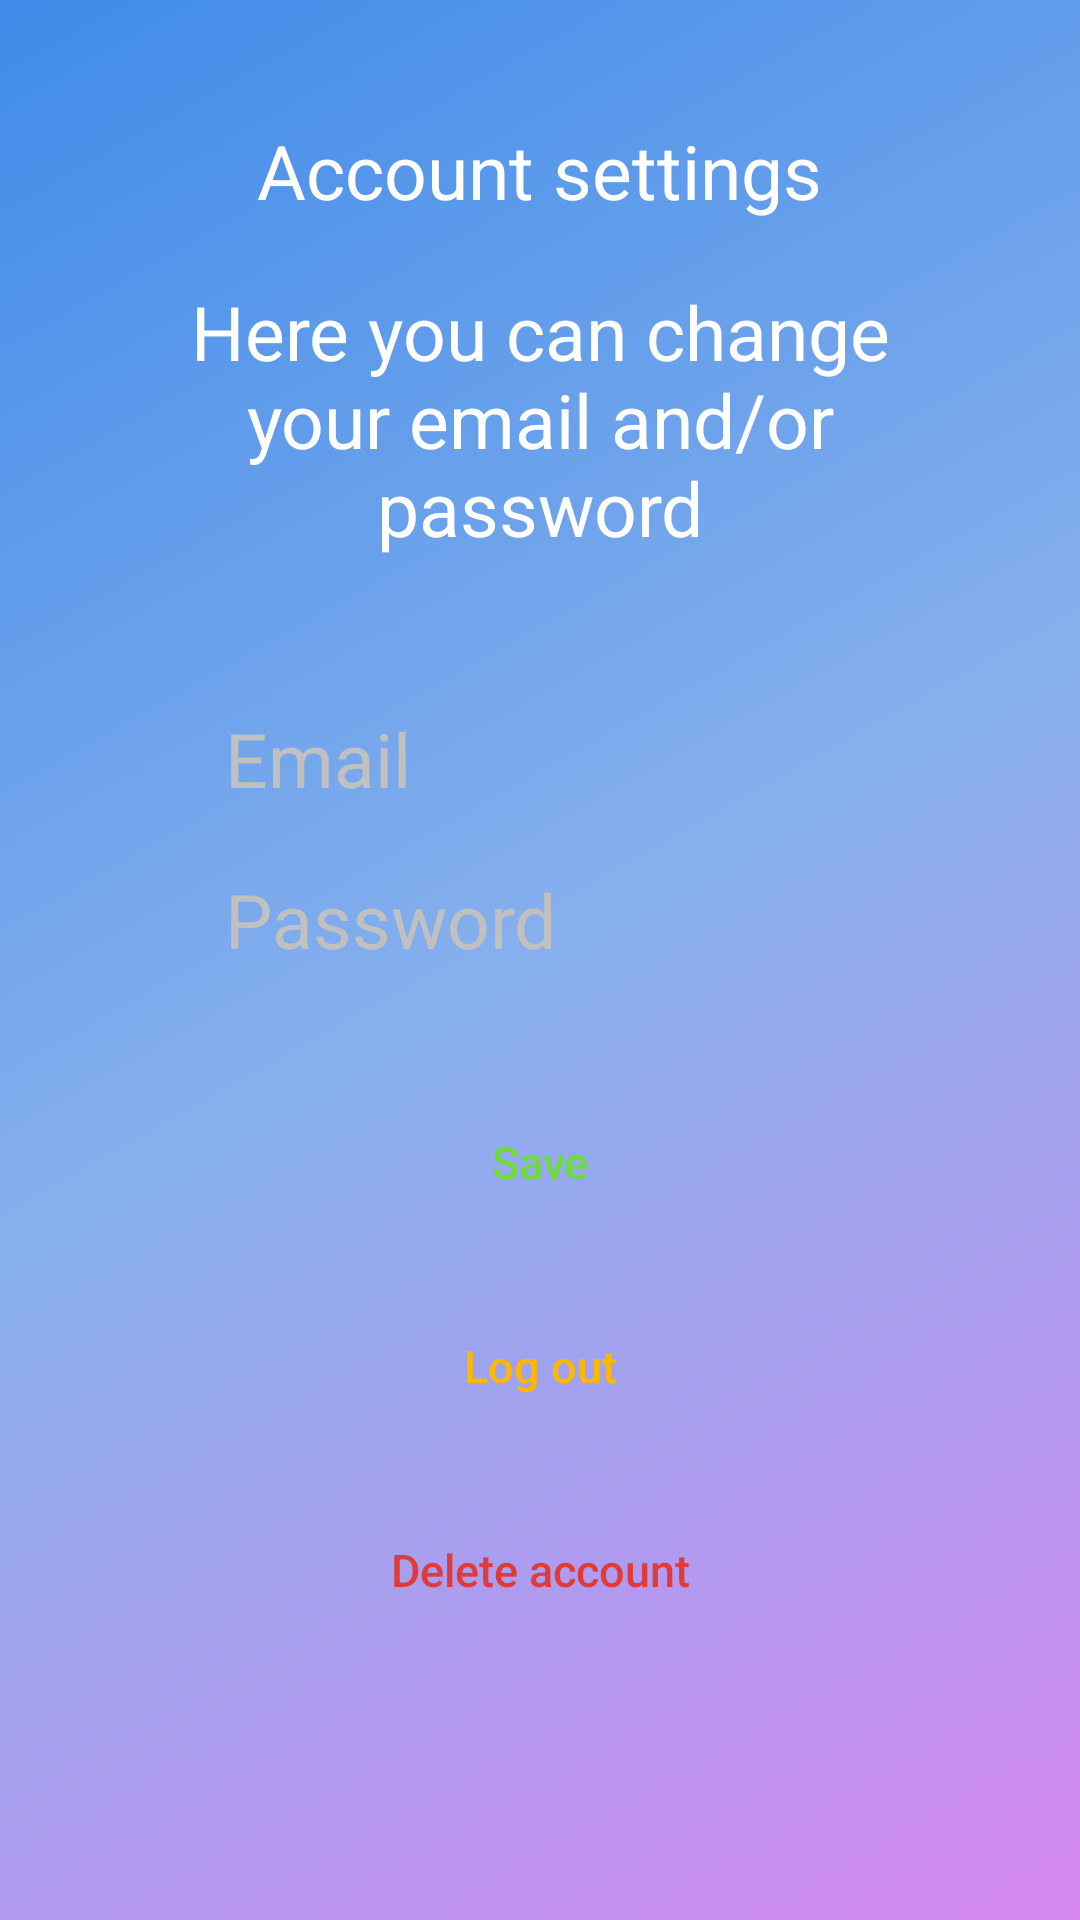

Android layout source for this screen:
<!-- AndroidManifest.xml: application theme Theme.KeyLib -->
<!-- res/layout/activity_user_account_settings.xml -->
<?xml version="1.0" encoding="utf-8"?>
<LinearLayout xmlns:android="http://schemas.android.com/apk/res/android"
    xmlns:app="http://schemas.android.com/apk/res-auto"
    xmlns:tools="http://schemas.android.com/tools"
    android:layout_width="match_parent"
    android:layout_height="match_parent"
    android:layout_gravity="center_horizontal"
    android:background="@drawable/activity_background_theme"
    android:orientation="vertical"
    tools:context=".screens.UserAccountSettings">

    <TextView
        android:layout_width="wrap_content"
        android:layout_height="wrap_content"
        android:layout_gravity="center_horizontal"
        android:layout_marginTop="40dp"
        android:layout_marginBottom="20dp"
        android:gravity="center_horizontal"
        android:paddingHorizontal="40dp"
        android:text="@string/account_settings"
        android:textColor="@color/white"
        android:textSize="25sp" />


    <TextView
        android:layout_width="wrap_content"
        android:layout_height="wrap_content"
        android:layout_gravity="center_horizontal"
        android:layout_marginBottom="20dp"
        android:gravity="center_horizontal"
        android:paddingHorizontal="40dp"
        android:text="@string/here_you_can_change_your_email_and_or_password"
        android:textColor="@color/white"
        android:textSize="25sp" />

    <EditText
        android:id="@+id/change_email"
        android:layout_width="match_parent"
        android:layout_height="wrap_content"
        android:layout_marginHorizontal="50dp"
        android:layout_marginTop="30dp"
        android:background="@drawable/text_input_theme"
        android:elevation="10dp"
        android:ems="10"
        android:hint="@string/email"
        android:inputType="textPersonName"
        android:paddingHorizontal="25dp"
        android:textColor="@color/black"
        android:textColorHint="@color/hint_text_color"
        android:textSize="25sp"
        tools:ignore="TextFields" />

    <EditText
        android:id="@+id/change_password"
        android:layout_width="match_parent"
        android:layout_height="wrap_content"
        android:layout_marginHorizontal="50dp"
        android:layout_marginTop="20dp"
        android:background="@drawable/text_input_theme"
        android:elevation="10dp"
        android:ems="10"
        android:hint="@string/password"
        android:inputType="textPassword"
        android:paddingHorizontal="25dp"
        android:textColor="@color/black"
        android:textColorHint="@color/hint_text_color"
        android:textSize="25sp"
        tools:ignore="TextFields" />

    <androidx.appcompat.widget.AppCompatButton
        android:id="@+id/save_email_password_changes"
        android:layout_width="match_parent"
        android:layout_height="wrap_content"
        android:layout_gravity="center_horizontal"
        android:layout_marginHorizontal="30dp"
        android:layout_marginTop="40dp"
        android:background="@drawable/text_input_theme"
        android:elevation="10dp"
        android:paddingHorizontal="60dp"
        android:text="@string/save"
        android:textAllCaps="false"
        android:textColor="@color/text_green"
        android:textSize="15sp" />

    <androidx.appcompat.widget.AppCompatButton
        android:id="@+id/logout"
        android:layout_width="match_parent"
        android:layout_height="wrap_content"
        android:layout_gravity="center_horizontal"
        android:layout_marginHorizontal="30dp"
        android:layout_marginTop="20dp"
        android:background="@drawable/text_input_theme"
        android:elevation="10dp"
        android:paddingHorizontal="60dp"
        android:text="@string/log_out"
        android:textAllCaps="false"
        android:textColor="@color/btn_orange"
        android:textSize="15sp" />

    <androidx.appcompat.widget.AppCompatButton
        android:id="@+id/deleteaccount"
        android:layout_width="match_parent"
        android:layout_height="wrap_content"
        android:layout_gravity="center_horizontal"
        android:layout_marginHorizontal="30dp"
        android:layout_marginTop="20dp"
        android:background="@drawable/text_input_theme"
        android:elevation="10dp"
        android:paddingHorizontal="60dp"
        android:text="@string/delete_account"
        android:textAllCaps="false"
        android:textColor="@color/red"
        android:textSize="15sp" />


</LinearLayout>
<!-- resources referenced by this layout -->
<resources>
  <color name="black">#FF000000</color>
  <color name="btn_orange">#FFB800</color>
  <color name="hint_text_color">#C0C0C0</color>
  <color name="red">#e03a3a</color>
  <color name="text_green">#6EDB3B</color>
  <color name="white">#FFFFFFFF</color>
  <!-- drawable activity_background_theme (drawable) -->
  <?xml version="1.0" encoding="UTF-8"?>
  <selector xmlns:android="http://schemas.android.com/apk/res/android">
  <item>
  <shape>
  
      <gradient
          android:startColor = "#D687F1"
          android:endColor="#3F8BE9"
          android:centerColor="#87B0ED"
          android:angle="135"/>
  
  </shape>
  </item>
  </selector>
  <string name="account_settings">Account settings</string>
  <string name="delete_account">Delete account</string>
  <string name="email">Email</string>
  <string name="here_you_can_change_your_email_and_or_password">Here you can change your email and/or password</string>
  <string name="log_out">Log out</string>
  <string name="password">Password</string>
  <string name="save">Save</string>
  <style name="Theme.KeyLib" parent="Theme.MaterialComponents.DayNight.NoActionBar">
          
          <item name="colorPrimary">@color/purple_500</item>
          <item name="colorPrimaryVariant">@color/purple_700</item>
          <item name="colorOnPrimary">@color/white</item>
          
          <item name="colorSecondary">@color/teal_200</item>
          <item name="colorSecondaryVariant">@color/teal_700</item>
          <item name="colorOnSecondary">@color/black</item>
          
          <item name="android:statusBarColor" tools:targetApi="l">?attr/colorPrimaryVariant</item>
          
      </style>
  <color name="purple_500">#FF6200EE</color>
  <color name="purple_700">#FF3700B3</color>
  <color name="teal_200">#FF03DAC5</color>
  <color name="teal_700">#FF018786</color>
</resources>
